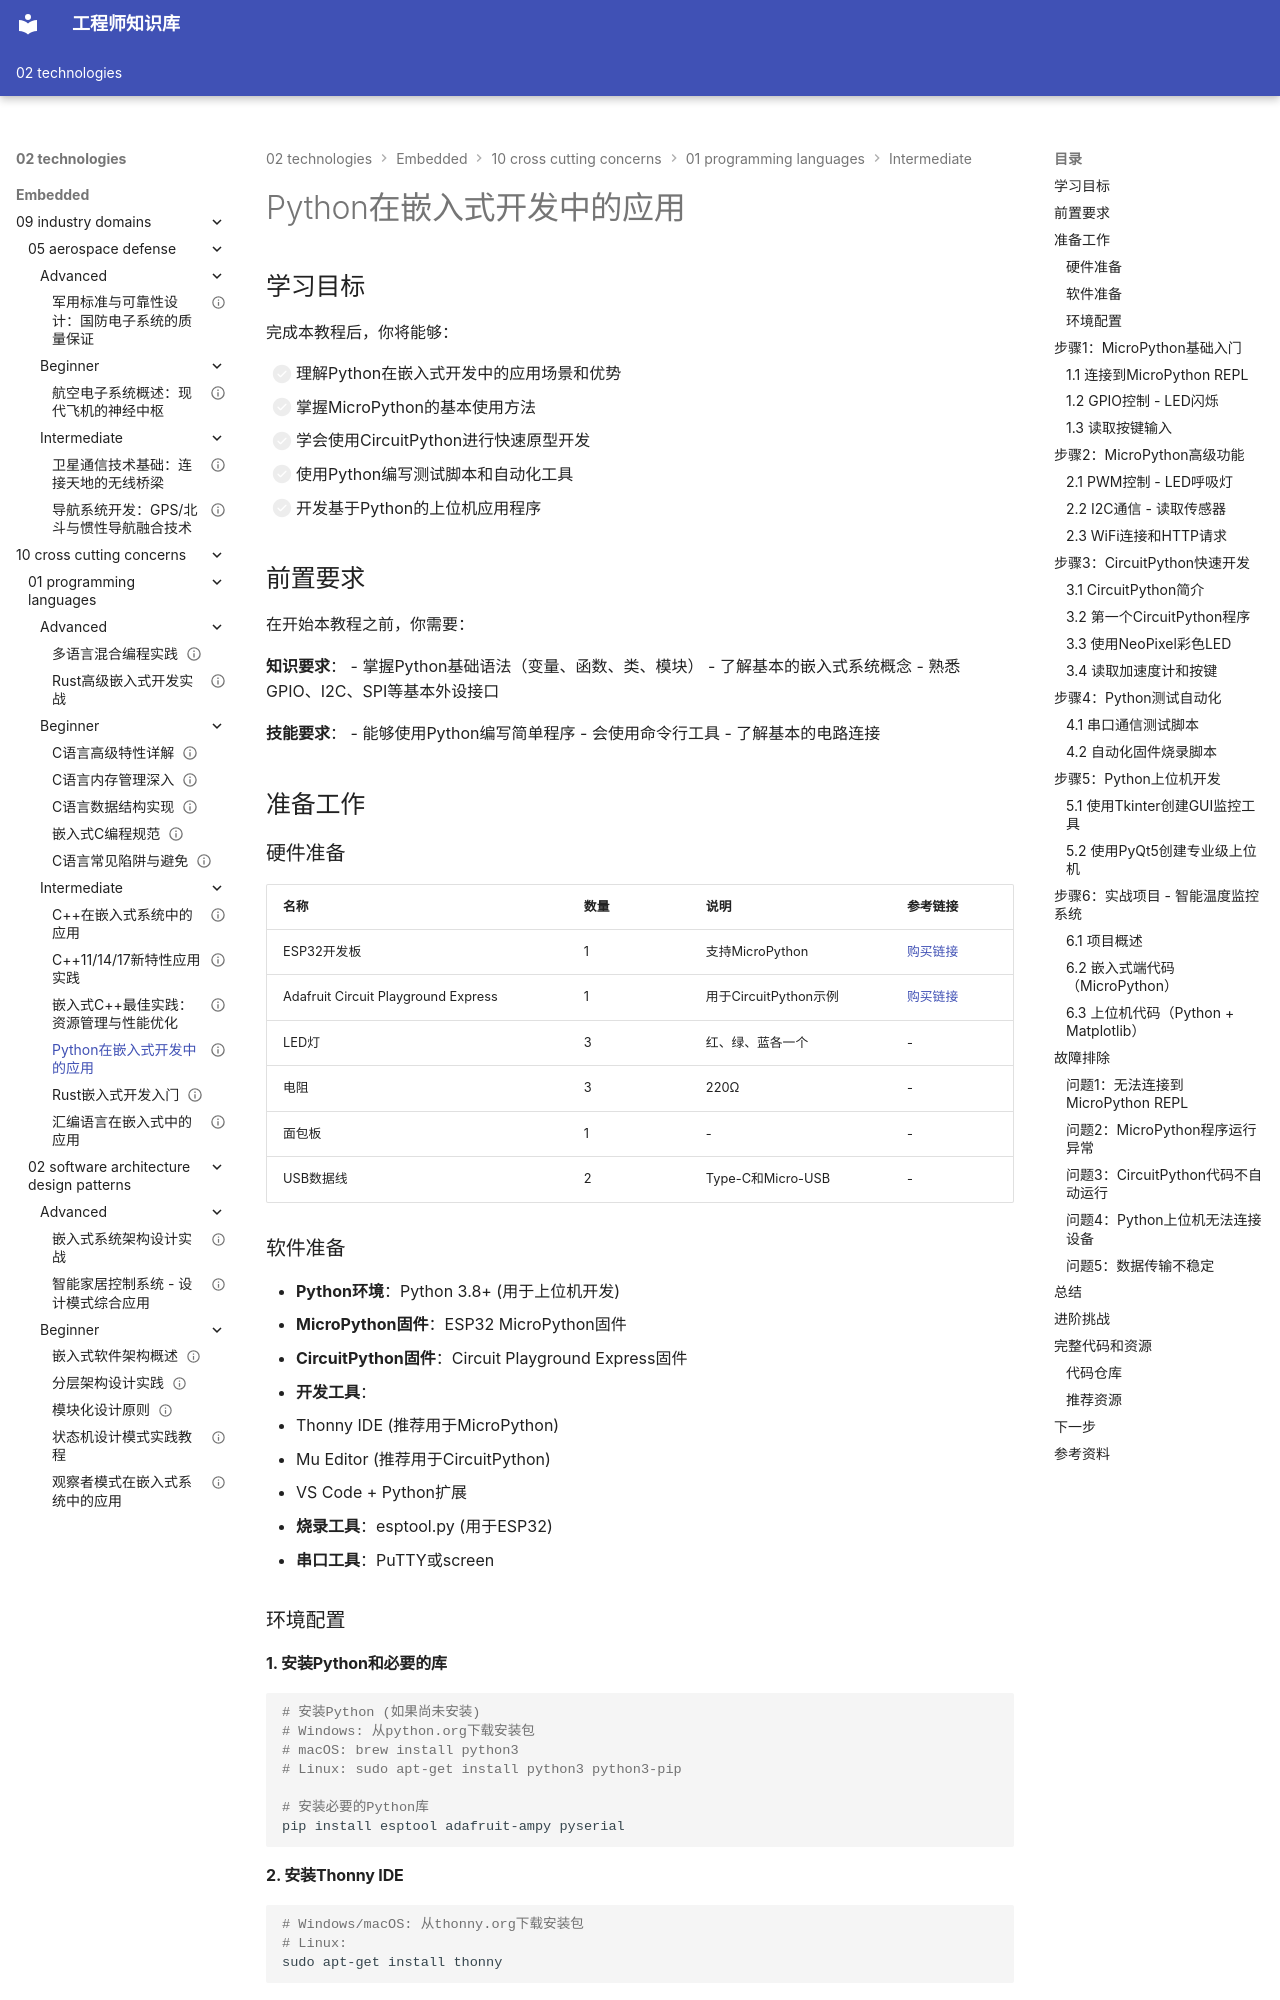

repository: Vuiora/knowledge-os · page: 02-technologies/embedded/10-cross-cutting-concerns/01-programming-languages/intermediate/04-python-for-embedded/index.html · generator: mkdocs

---
title: "Python在嵌入式开发中的应用"
description: "深入学习如何使用Python进行嵌入式开发，包括MicroPython、CircuitPython的使用，以及Python在测试自动化和上位机开发中的应用"
slug: "python-for-embedded-development"

# 分类信息
domain: "横切关注点"
module: "编程语言"
content_type: "tutorial"
skill_level: "intermediate"

# 标签和关联
tags:
  - Python
  - MicroPython
  - CircuitPython
  - 嵌入式开发
  - 脚本自动化
prerequisites: []
related_contents: []

# 学习信息
estimated_time: 70
difficulty_score: 3

# 作者和版本
author: "嵌入式知识平台"
author_id: ""
created_at: "2026-03-10"
updated_at: "2026-03-10"
version: "1.0"

# 语言和本地化
language: "zh-CN"
translations: []

# 状态和可见性
status: "draft"
is_featured: false
is_premium: false

# SEO和元数据
keywords:
  - Python嵌入式
  - MicroPython
  - CircuitPython
  - 测试自动化
  - 上位机开发
cover_image: ""
---

# Python在嵌入式开发中的应用

## 学习目标

完成本教程后，你将能够：

- [ ] 理解Python在嵌入式开发中的应用场景和优势
- [ ] 掌握MicroPython的基本使用方法
- [ ] 学会使用CircuitPython进行快速原型开发
- [ ] 使用Python编写测试脚本和自动化工具
- [ ] 开发基于Python的上位机应用程序


## 前置要求

在开始本教程之前，你需要：

**知识要求**：
- 掌握Python基础语法（变量、函数、类、模块）
- 了解基本的嵌入式系统概念
- 熟悉GPIO、I2C、SPI等基本外设接口

**技能要求**：
- 能够使用Python编写简单程序
- 会使用命令行工具
- 了解基本的电路连接

## 准备工作

### 硬件准备

| 名称 | 数量 | 说明 | 参考链接 |
|------|------|------|----------|
| ESP32开发板 | 1 | 支持MicroPython | [购买链接](https://example.com) |
| Adafruit Circuit Playground Express | 1 | 用于CircuitPython示例 | [购买链接](https://example.com) |
| LED灯 | 3 | 红、绿、蓝各一个 | - |
| 电阻 | 3 | 220Ω | - |
| 面包板 | 1 | - | - |
| USB数据线 | 2 | Type-C和Micro-USB | - |

### 软件准备

- **Python环境**：Python 3.8+ (用于上位机开发)
- **MicroPython固件**：ESP32 MicroPython固件
- **CircuitPython固件**：Circuit Playground Express固件
- **开发工具**：
  - Thonny IDE (推荐用于MicroPython)
  - Mu Editor (推荐用于CircuitPython)
  - VS Code + Python扩展
- **烧录工具**：esptool.py (用于ESP32)
- **串口工具**：PuTTY或screen

### 环境配置

#### 1. 安装Python和必要的库

```bash
# 安装Python (如果尚未安装)
# Windows: 从python.org下载安装包
# macOS: brew install python3
# Linux: sudo apt-get install python3 python3-pip

# 安装必要的Python库
pip install esptool adafruit-ampy pyserial
```

#### 2. 安装Thonny IDE

```bash
# Windows/macOS: 从thonny.org下载安装包
# Linux:
sudo apt-get install thonny
```

#### 3. 烧录MicroPython固件到ESP32

```bash
# 下载ESP32 MicroPython固件
# 从 micropython.org/download/esp32/ 下载最新固件

# 擦除Flash
esptool.py --chip esp32 --port /dev/ttyUSB0 erase_flash

# 烧录固件
esptool.py --chip esp32 --port /dev/ttyUSB0 write_flash -z 0x1000 esp32-*.bin
```


## 步骤1：MicroPython基础入门
